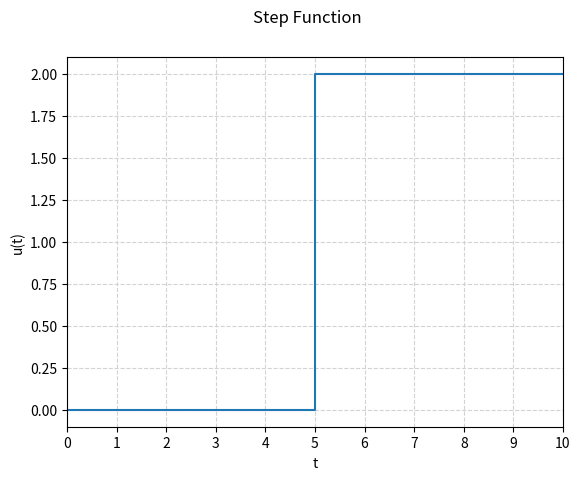

Write Python code to recreate this figure.
import numpy as np
import matplotlib.pyplot as plt

x = np.array([0, 5, 10])
y = np.array([0, 0, 2])
plt.ylabel('u(t)')
plt.xlabel('t')
plt.suptitle('Step Function')
plt.grid(True, linestyle='--', color='lightgrey')
step = plt.step(x, y)
plt.xticks(np.arange(0, 11, 1))
plt.xlim(0, 10)
plt.show()
